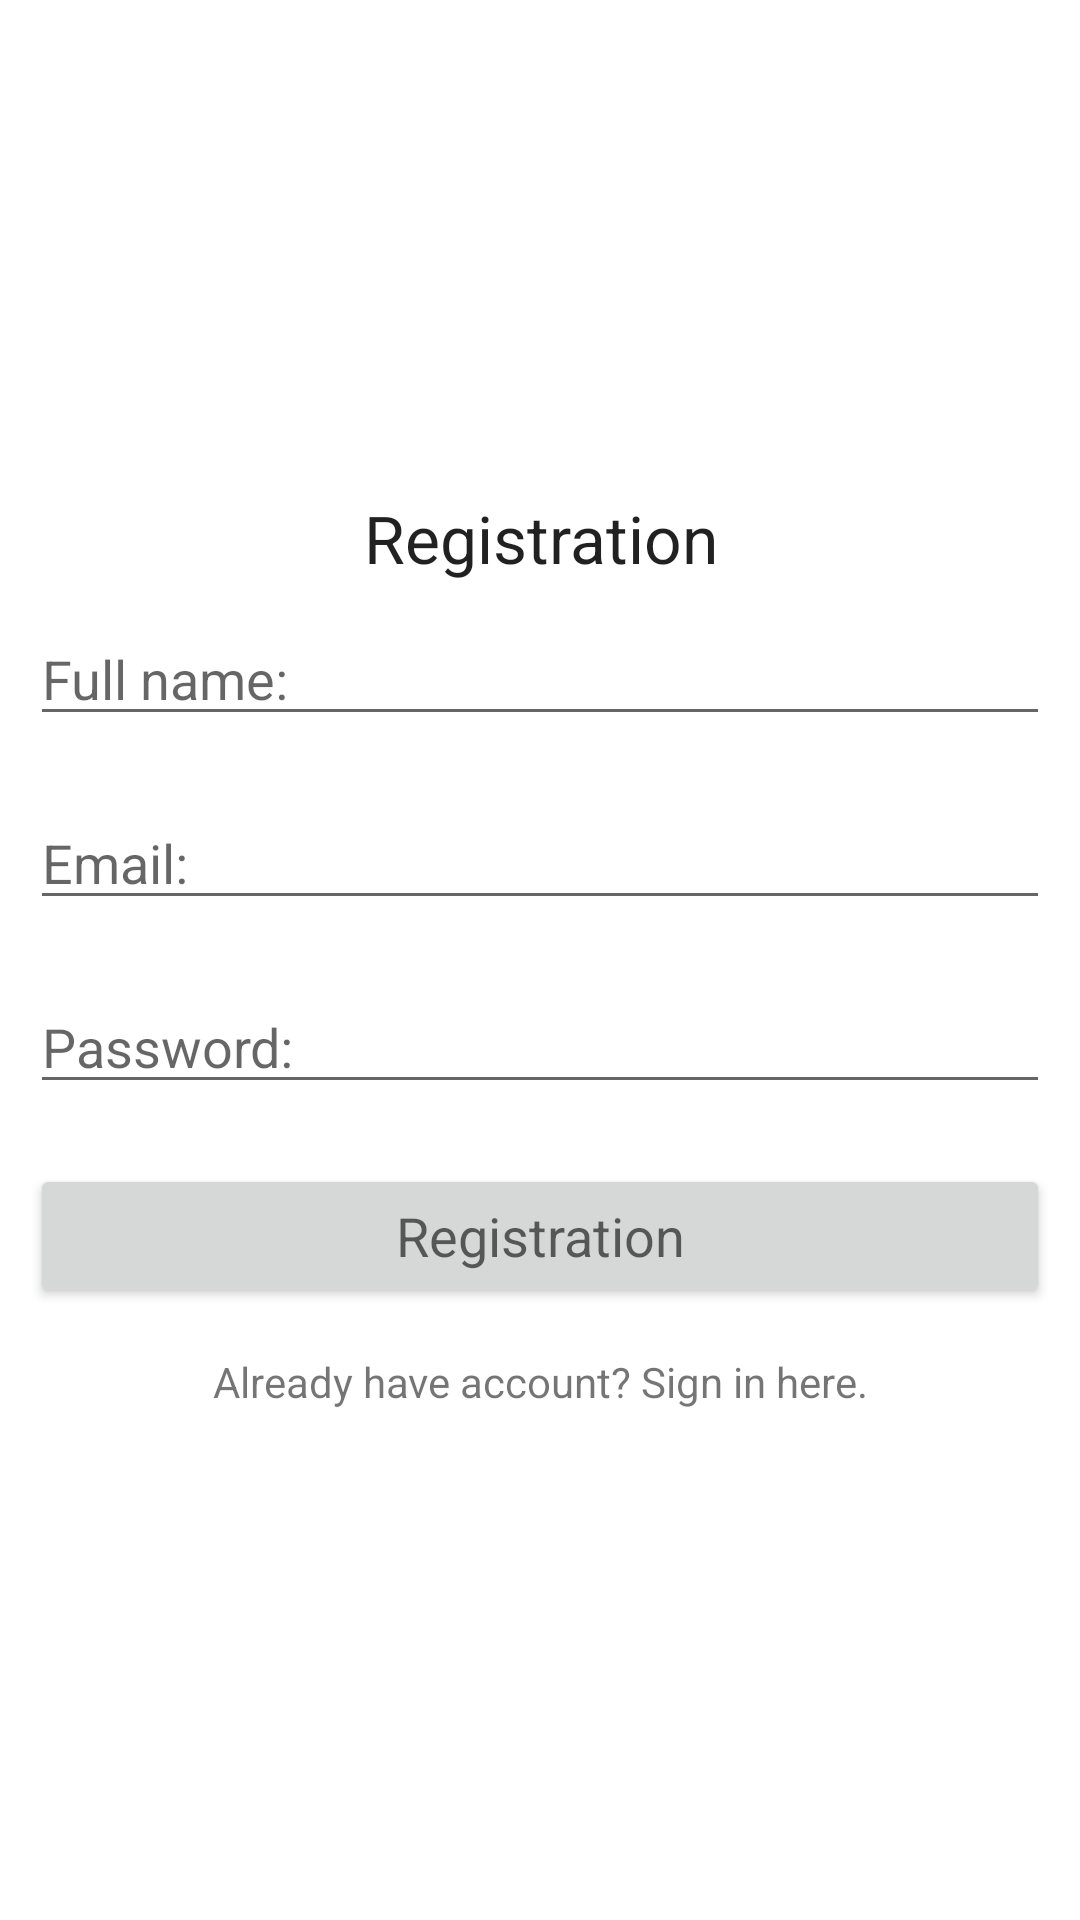

Produce the Android XML layout that renders to this screen, including the resource entries it uses.
<!-- AndroidManifest.xml: application theme Theme.ExpenseManager -->
<!-- res/layout/activity_registrtion.xml -->
<?xml version="1.0" encoding="utf-8"?>
<androidx.constraintlayout.widget.ConstraintLayout xmlns:android="http://schemas.android.com/apk/res/android"
    xmlns:app="http://schemas.android.com/apk/res-auto"
    xmlns:tools="http://schemas.android.com/tools"
    android:layout_width="match_parent"
    android:layout_height="match_parent"
    android:orientation="vertical"
    tools:context=".RegistrationActivity">

    <ScrollView
        android:id="@+id/scrollView2"
        android:layout_width="0dp"
        android:layout_height="0dp"
        app:layout_constraintBottom_toBottomOf="parent"
        app:layout_constraintEnd_toEndOf="parent"
        app:layout_constraintStart_toStartOf="parent"
        app:layout_constraintTop_toTopOf="parent">

        <LinearLayout
            android:layout_width="match_parent"
            android:layout_height="wrap_content"
            android:layout_gravity="center"
            android:orientation="vertical">

            <TextView
                android:layout_width="match_parent"
                android:layout_height="wrap_content"
                android:gravity="center"
                android:text="Registration"
                android:textAppearance="?android:textAppearanceLarge" />

            <EditText
                android:id="@+id/name_registration"
                android:layout_width="match_parent"
                android:layout_height="match_parent"
                android:layout_margin="10dp"
                android:hint="Full name:" />

            <EditText
                android:id="@+id/email_registration"
                android:layout_width="match_parent"
                android:layout_height="match_parent"
                android:layout_margin="10dp"
                android:hint="Email:" />

            <EditText
                android:id="@+id/password_registration"
                android:layout_width="match_parent"
                android:layout_height="match_parent"
                android:layout_margin="10dp"
                android:hint="Password:"
                android:inputType="textPassword" />

            <Button
                android:id="@+id/btn_reg"
                android:layout_width="match_parent"
                android:layout_height="wrap_content"
                android:layout_margin="10dp"
                android:text="Registration"
                android:textAppearance="?android:textAppearanceMedium" />


            <TextView
                android:id="@+id/signIn_here"
                android:layout_width="match_parent"
                android:layout_height="wrap_content"
                android:gravity="center"
                android:padding="5dp"
                android:text="Already have account? Sign in here." />

        </LinearLayout>

    </ScrollView>

</androidx.constraintlayout.widget.ConstraintLayout>
<!-- resources referenced by this layout -->
<resources>
  <style name="Theme.ExpenseManager" parent="Theme.MaterialComponents.Light.NoActionBar">
          
          <item name="colorPrimary">@color/gray</item>
          <item name="colorPrimaryVariant">@color/purple_700</item>
          <item name="colorOnPrimary">@color/white</item>
          
          <item name="colorSecondary">@color/teal_200</item>
          <item name="colorSecondaryVariant">@color/teal_700</item>
          <item name="colorOnSecondary">@color/black</item>
          
          <item name="android:statusBarColor" tools:targetApi="l">?attr/colorPrimaryVariant</item>
          
  
          <item name="windowActionBar">false</item>
          <item name="windowNoTitle">true</item>
  
          <item name="drawerArrowStyle">@style/Widget.AppCompat.DrawerArrowToggle</item>
      </style>
  <color name="gray">#EEEEEE</color>
  <color name="purple_700">#FF3700B3</color>
  <color name="white">#FFFFFFFF</color>
  <color name="teal_200">#FF03DAC5</color>
  <color name="teal_700">#FF018786</color>
  <color name="black">#FF000000</color>
</resources>
